Labelled photos from "CLAHE", an image-classification folder in MayaUA21/TUGAS-AKHIR-MAYA-NEW. The possible labels are: benign, malignant, normal.

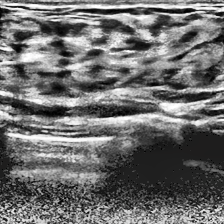
Label: normal

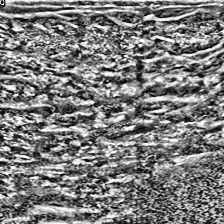
Label: normal

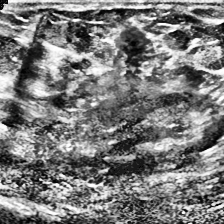
Label: malignant

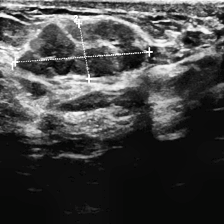
Label: benign

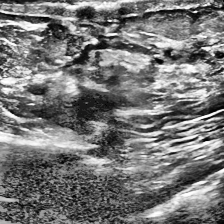
Label: malignant

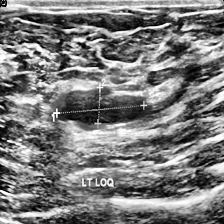
Label: benign
